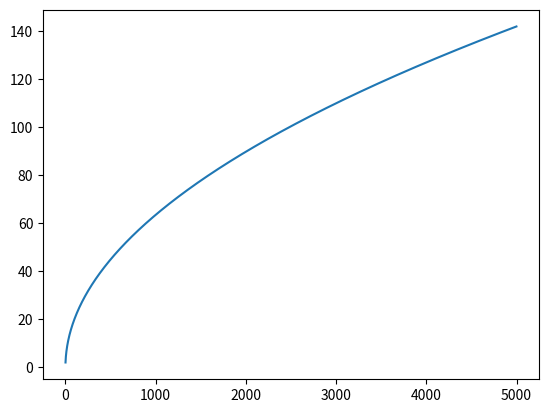

This figure's Python source:
import matplotlib.pyplot as plt
import numpy as np


g = 9.8

x = []
y = []

for l in range(1,5000):
  T = 2 * np.pi * np.sqrt(l/g)
  y.append(T)
  x.append(l)

plt.plot(x,y)
plt.show()
